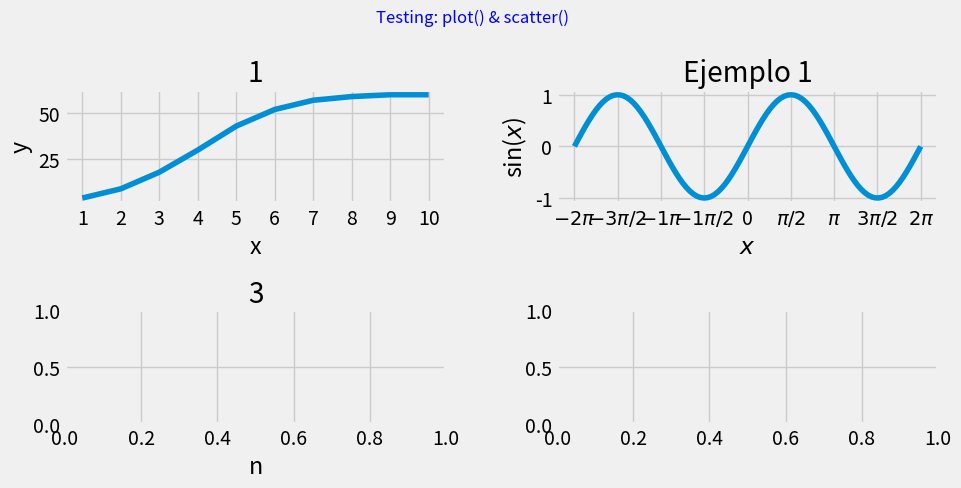
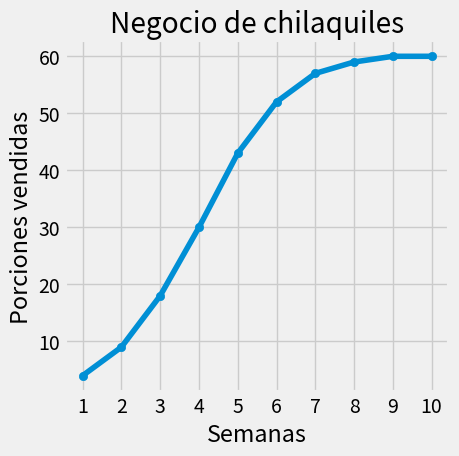

These charts were generated, in order, by the following Python code:
#!/usr/bin/env python3
# -*- coding: utf-8 -*-
"""
Created on Thu Aug  6 17:35:09 2020

[redacted]
"""
import numpy as np
#from mpl_toolkits.mplot3d import Axes3D
import matplotlib.pyplot as plt
plt.style.use('fivethirtyeight')
#plt.style.use('seaborn')


class planoCartesiano():
    
    def __init__(self, rows = 1, cols = 1, par = None, par_fig={'figsize':(10,5)}, title=''):
        """
        Crea e inicializa una figura de matplotlib.

        Parameters
        ----------
        rows : int, opcional
            Número de renglones del arreglo de subplots. The default is 1.
        cols : int, opcional
            Número de columnas del arreglo de subplots. The default is 1.
        par : list of dicts, opcional
            Lista de diccionarios; cada diccionario define los parámetros que 
            se usarán decorar los `Axes` de cada subplot. The default is None.
        par_fig : dict, opcional
            Diccionario con los parámetros para decorar la figura. 
            The default is {}.

        """
        self.__fig = plt.figure(**par_fig)
        self.__fig.suptitle(title, fontweight='light', fontsize='12', color='blue')
        self.__nfigs =  rows *  cols

        if par != None:
            Nfill = self.__nfigs - len(par)
        else:
            Nfill = self.__nfigs
            par = [ ]
            
        [par.append({}) for n in range(Nfill)]
            
        self.__ax = [plt.subplot(rows, cols, n, **par[n-1]) for n in range(1,self.__nfigs + 1)]
        plt.tight_layout()


    def plot(self, n = 1, x = None, y = None, par=None):        
        assert (n >= 1 and n <= self.__nfigs), \
        "Plotter.plot(%d) out of bounds. Valid bounds : [1,%d]" % (n,self.__nfigs)        

        if par != None:
            out = self.__ax[n-1].plot(x, y, **par)
        else:
            out = self.__ax[n-1].plot(x, y)
                    
        return out        
 
    def scatter(self, n = 1, x = None, y = None, par=None):   
        
        assert (n >= 1 and n <= self.__nfigs), \
        "Plotter.plot(%d) out of bounds. Valid bounds : [1,%d]" % (n,self.__nfigs)        

        if par != None:
            out = self.__ax[n-1].scatter(x, y, **par)
        else:
            out = self.__ax[n-1].scatter(x, y)         
        return out      


    def format_func(value, tick_number):
        # find number of multiples of pi/2
        N = int(np.round(2 * value / np.pi))
        if N == 0:
            return "0"
        elif N == 1:
            return r"$\pi/2$"
        elif N == 2:
            return r"$\pi$"
        elif N % 2 > 0:
            return r"${0}\pi/2$".format(N)
        else:
            return r"${0}\pi$".format(N // 2)

    def ticks(self, n = 1, xticks = [], yticks = [], trig = False):           
        assert (n >= 1 and n <= self.__nfigs), \
        "Plotter.plot(%d) out of bounds. Valid bounds : [1,%d]" % (n,self.__nfigs)        

        if trig:
            self.__ax[n-1].xaxis.set_major_locator(plt.MultipleLocator(np.pi / 2))
            self.__ax[n-1].xaxis.set_minor_locator(plt.MultipleLocator(np.pi / 4))
            self.__ax[n-1].xaxis.set_major_formatter(plt.FuncFormatter(planoCartesiano.format_func))
        else:        
            if len(xticks) != 0:
                self.__ax[n-1].set_xticks(xticks)
            if len(yticks) != 0:
                self.__ax[n-1].set_yticks(yticks)

    def legend(self, par=None):
        """
        Muestra las leyendas de todos los subplots, si están definidos.

        Parameters
        ----------
        par : dict, opcional
            Diccionario con los parámetros para decorar las leyendas. 
            The default is None.

        Returns
        -------
        None.
        
        See Also
        --------
        matplotlib.axes.Axes.legend().

        """
        if par != None:   
            [self.__ax[n].legend(**par) for n in range(0,self.__nfigs)]        
        else:
            [self.__ax[n].legend() for n in range(0,self.__nfigs)]    
            

    def show(self):
        """
        Muestra las gráficas de cada subplot.
        
        See Also
        --------
        matplotlib.pyplot.show().
        
        """
        plt.show()
        
    def annotate(self, n = 1, par=None):   
        
        assert (n >= 1 and n <= self.__nfigs), \
        "Plotter.plot(%d) out of bounds. Valid bounds : [1,%d]" % (n,self.__nfigs)        

        return self.__ax[n-1].annotate(**par)
        
#----------------------- TEST OF THE MODULE ----------------------------------   
if __name__ == '__main__':

    axis_par1 = [{'title':'1', 'xlabel':'x', 'ylabel':'y'},
                {'title':'Ejemplo 1', 'xlabel':'$x$', 'ylabel':'sin($x$)'},
                {'title':'3', 'xlabel':'n'}]
    vis1 = planoCartesiano(2, 2, axis_par1, title='Testing: plot() & scatter()')
    
    semanas   = [ 1, 2, 3, 4, 5, 6, 7, 8, 9,10]
    porciones = [ 4, 9,18,30,43,52,57,59,60,60]

    vis1.plot(1, semanas, porciones)
    vis1.ticks(1, xticks=semanas)
    
    x = np.linspace(-2 * np.pi, 2 * np.pi, 100)
    y = np.sin(x)
    vis1.ticks(2, trig = True) 
    vis1.plot(2, x, y)
    
    par_f ={'figsize':(5,5)}
    par = [{'title':'Negocio de chilaquiles', 
            'xlabel':'Semanas',
            'ylabel':'Porciones vendidas'}]

    vis2 = planoCartesiano(par=par, par_fig=par_f)
    vis2.plot(x = semanas, y = porciones)
    vis2.scatter(x = semanas, y = porciones)
    vis2.ticks(xticks = semanas)
    vis2.show()




